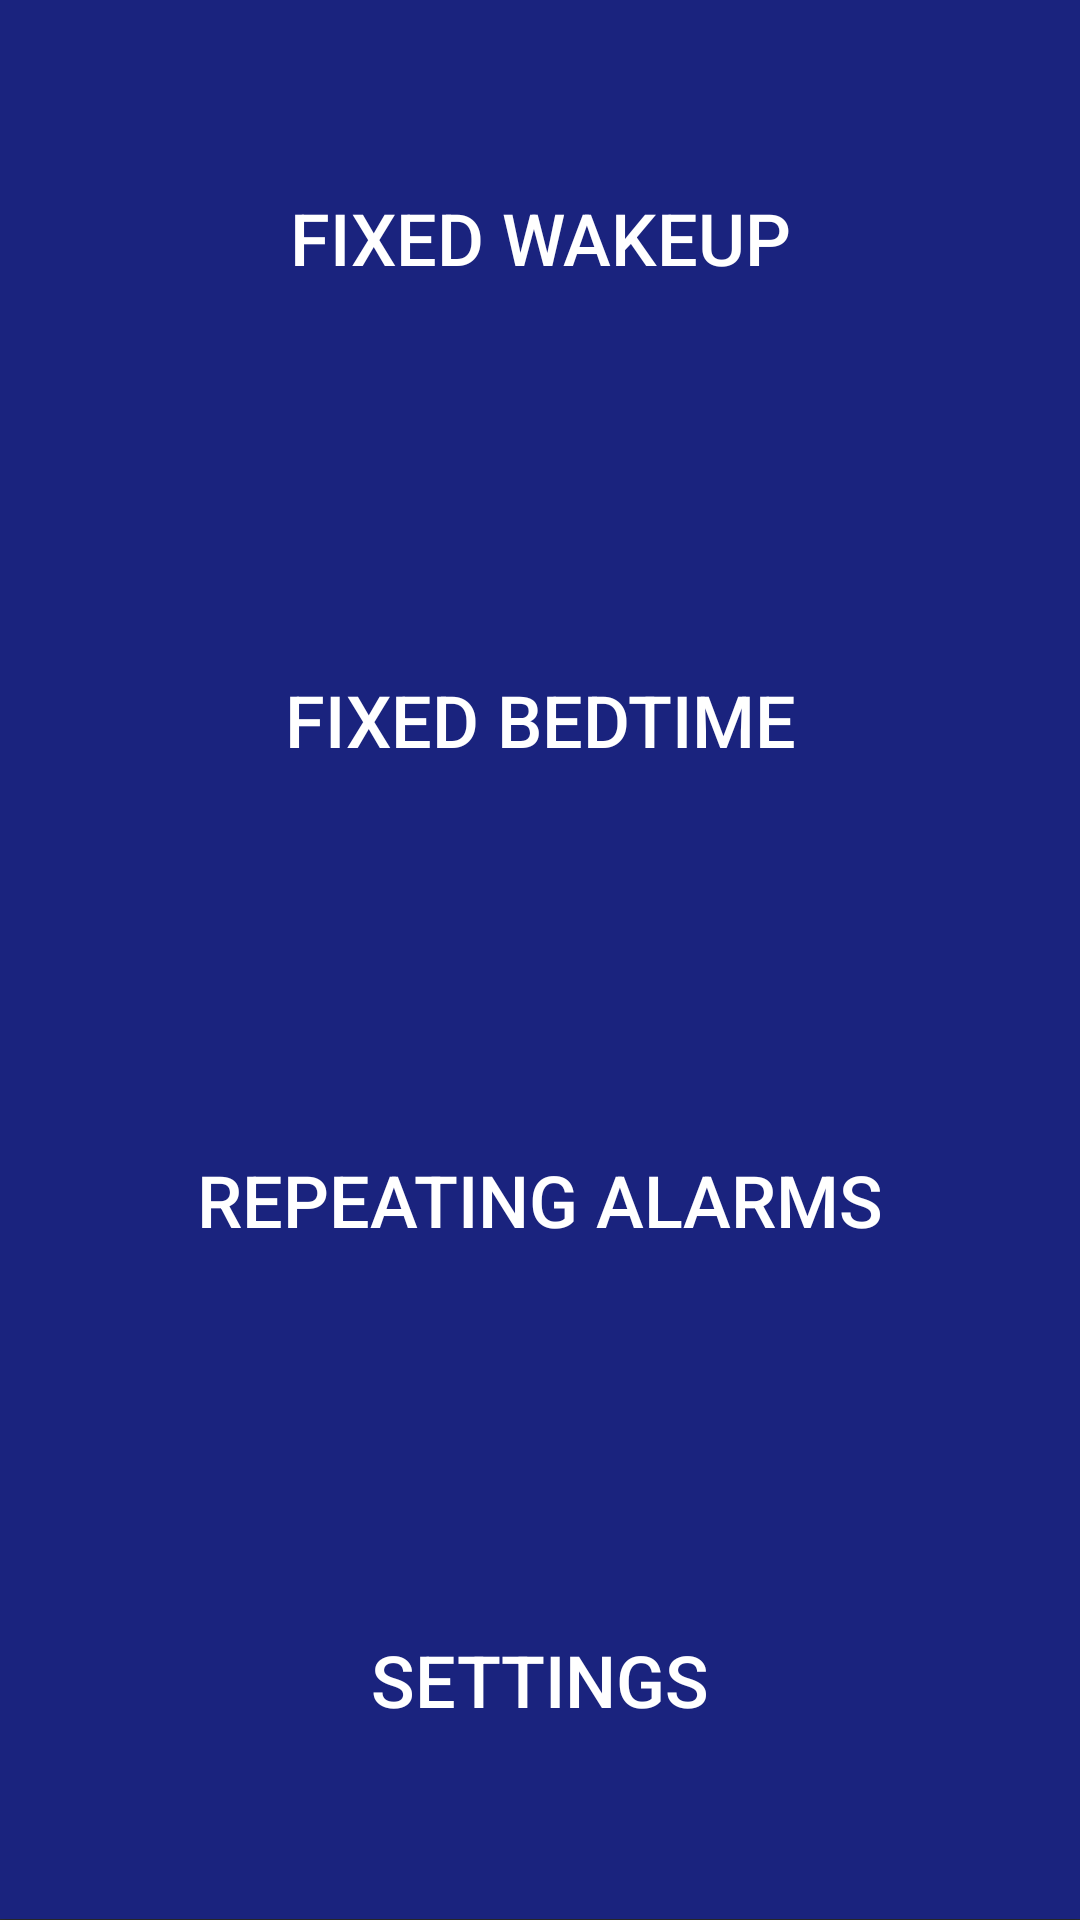

Layout XML and referenced resources for this Android screen:
<!-- AndroidManifest.xml: application theme Theme.AppCompat.NoActionBar -->
<!-- res/layout/fragment_actions.xml -->
<?xml version="1.0" encoding="utf-8"?>
<LinearLayout xmlns:android="http://schemas.android.com/apk/res/android"
    android:layout_width="match_parent"
    android:layout_height="match_parent"
    android:orientation="vertical">

    <Button
        android:id="@+id/fixed_wakeup"
        android:layout_width="match_parent"
        android:layout_height="wrap_content"
        android:layout_weight="0.1"
        android:background="@color/backgroundDark"
        android:elegantTextHeight="true"
        android:elevation="0dp"
        android:text="@string/fixed_wakeup"
        android:textSize="24sp" />

    <Button
        android:id="@+id/fixed_bedtime"
        android:layout_width="match_parent"
        android:layout_height="wrap_content"
        android:layout_weight="0.1"
        android:background="@color/backgroundDark"
        android:text="@string/fixed_bedtime"
        android:textSize="24sp" />

    <Button
        android:id="@+id/repeating_alarms"
        android:layout_width="match_parent"
        android:layout_height="wrap_content"
        android:layout_weight="0.1"
        android:background="@color/backgroundDark"
        android:text="@string/repeating_alarms"
        android:textSize="24sp" />

    <Button
        android:id="@+id/settings"
        android:layout_width="match_parent"
        android:layout_height="wrap_content"
        android:layout_weight="0.1"
        android:background="@color/backgroundDark"
        android:text="@string/settings"
        android:textSize="24sp" />
</LinearLayout>
<!-- resources referenced by this layout -->
<resources>
  <color name="backgroundDark">#FF1A237E</color>
  <string name="fixed_bedtime">Fixed bedtime</string>
  <string name="fixed_wakeup">Fixed wakeup</string>
  <string name="repeating_alarms">Repeating alarms</string>
  <string name="settings">Settings</string>
</resources>
